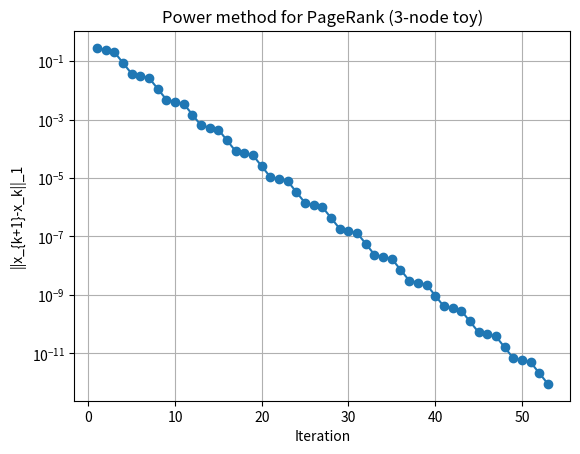

Python code for this plot:
import numpy as np
import matplotlib.pyplot as plt

# %% Example 2 — PageRank by the power method (3-node toy + residual check)
# Graph:
# 1 -> 2, 2 -> 3, 3 -> 1 and 2
P = np.array([[0, 0, 0.5],
              [1, 0, 0.5],
              [0, 1, 0]])  # column-stochastic
alpha = 0.85
n = P.shape[0]
G = alpha * P + (1 - alpha) / n * np.ones((n, n))  # Google matrix

x = np.ones(n) / n  # initial rank vector
tol = 1e-12
maxit = 200
res = []

for k in range(maxit):
    x_new = G @ x  # power step (no need to renormalize; G is stochastic)
    residual = np.linalg.norm(x_new - x, 1)
    res.append(residual)
    x = x_new
    if residual < tol:
        break

print('PageRank vector (l1-normalized):')
x = x / np.sum(x)
print(x)
print(f'Iterations: {len(res)}, ||x_{{k+1}}-x_k||_1 = {res[-1]:.2e}')

plt.figure()
plt.semilogy(np.arange(1, len(res) + 1), res, 'o-')
plt.grid(True)
plt.xlabel('Iteration')
plt.ylabel('||x_{k+1}-x_k||_1')
plt.title('Power method for PageRank (3-node toy)')
plt.show()

# (Optional) Compare to eig
eigvals, eigvecs = np.linalg.eig(G)
idx = np.argmax(np.real(eigvals)) # Find eigenvector for eigenvalue near 1
x_eig = np.real(eigvecs[:, idx])
x_eig = x_eig / np.sum(x_eig)

print(f'||x_power - x_eig||_1 = {np.linalg.norm(x - x_eig, 1):.2e}')
